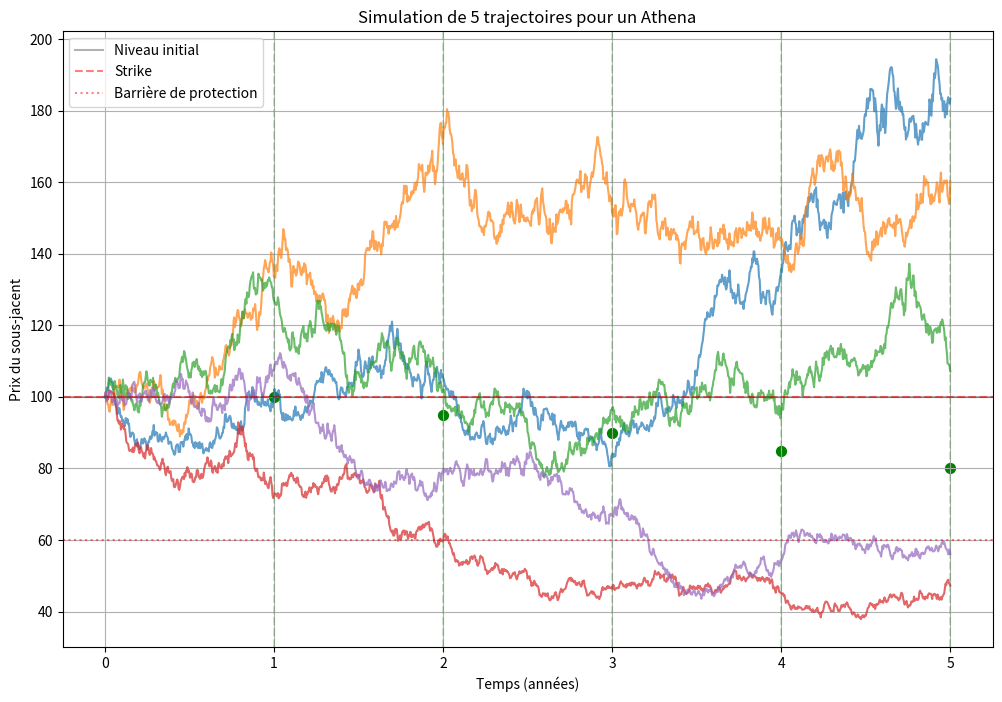
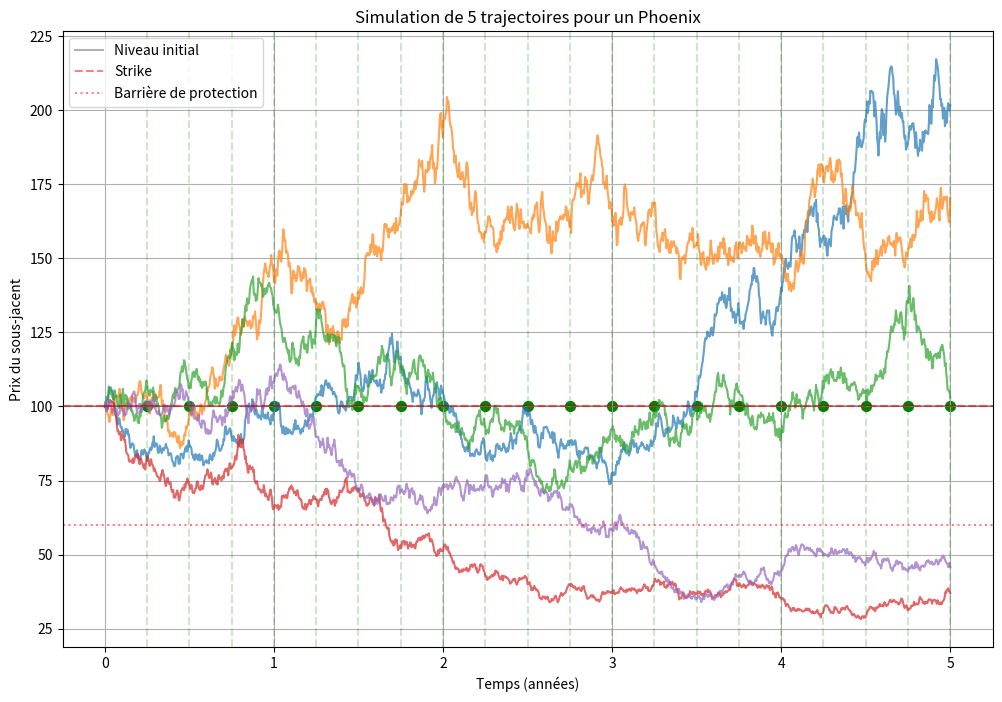

Here is the Python script that generated these plots, in order:
# Chargement des librairies utiles
import numpy as np
from scipy.stats import norm
from dataclasses import dataclass
from typing import List, Dict, Optional, Tuple
from enum import Enum
import matplotlib.pyplot as plt

class AutocallType(Enum):
    ATHENA = "Athena"
    PHOENIX = "Phoenix"

@dataclass
class AutocallParameters:
    underlying_spot: float
    strike_percentage: float  # En pourcentage du spot
    barrier_percentage: float  # En pourcentage du spot (barrière de protection)
    coupon_rate: float  # Taux annuel du coupon
    volatility: float  # Volatilité annualisée
    risk_free_rate: float  # Taux sans risque annualisé
    dividend_yield: float  # Rendement du dividende annualisé
    maturity: float  # Maturité en années
    observation_dates: List[float]  # Dates d'observation en années
    autocall_barriers: List[float]  # Liste des barrières d'autocall (en % du spot)
    coupon_barriers: Optional[List[float]] = None  # Barrières de coupon pour Phoenix (en % du spot)
    memory_effect: bool = False  # Effet mémoire pour les coupons (Phoenix uniquement)

class AutocallSimulation:
    def __init__(self, params: AutocallParameters, nb_simulations: int = 10000, seed: int = 42):
        self.params = params
        self.nb_simulations = nb_simulations
        self.seed = seed
        np.random.seed(seed)
        
        self.strike = self.params.underlying_spot * self.params.strike_percentage
        self.barrier = self.params.underlying_spot * self.params.barrier_percentage
        
        # Si les barrières de coupon ne sont pas spécifiées, utiliser les barrières d'autocall
        if self.params.coupon_barriers is None:
            self.params.coupon_barriers = self.params.autocall_barriers
    
    def simulate_paths(self) -> np.ndarray:
        """Simuler les trajectoires de prix de l'actif sous-jacent en utilisant un mouvement brownien géométrique"""
        dt = 1/252  # Pas de temps journalier
        n_steps = int(self.params.maturity * 252) + 1
        
        drift = (self.params.risk_free_rate - self.params.dividend_yield - 0.5 * self.params.volatility**2) * dt
        diffusion = self.params.volatility * np.sqrt(dt)
        
        # Générer les innovations aléatoires
        random_innovations = np.random.normal(0, 1, size=(self.nb_simulations, n_steps))
        
        # Simuler les trajectoires
        paths = np.zeros((self.nb_simulations, n_steps))
        paths[:, 0] = self.params.underlying_spot
        
        for t in range(1, n_steps):
            paths[:, t] = paths[:, t-1] * np.exp(drift + diffusion * random_innovations[:, t])
        
        return paths
    
    def get_observation_indices(self) -> List[int]:
        """Convertir les dates d'observation en indices de temps"""
        return [int(date * 252) for date in self.params.observation_dates]

class AutocallPricer:
    def __init__(self, autocall_type: AutocallType):
        self.autocall_type = autocall_type
    
    def price(self, params: AutocallParameters, nb_simulations: int = 10000) -> Dict:
        """Prix de l'autocall en fonction du type (Athéna ou Phoenix)"""
        simulator = AutocallSimulation(params, nb_simulations)
        paths = simulator.simulate_paths()
        
        if self.autocall_type == AutocallType.ATHENA:
            return self._price_athena(simulator, paths)
        else:  # Phoenix
            return self._price_phoenix(simulator, paths)
    
    def _price_athena(self, simulator: AutocallSimulation, paths: np.ndarray) -> Dict:
        """Pricing d'un Athéna"""
        params = simulator.params
        observation_indices = simulator.get_observation_indices()
        
        # Résultats
        redemption_dates = np.zeros(simulator.nb_simulations)
        redemption_values = np.zeros(simulator.nb_simulations)
        coupon_payments = np.zeros((simulator.nb_simulations, len(observation_indices)))
        
        # Pour chaque trajectoire
        for i in range(simulator.nb_simulations):
            path = paths[i]
            is_autocalled = False
            
            # Pour chaque date d'observation
            for j, obs_index in enumerate(observation_indices):
                # Vérifier si le produit s'autocall à cette date
                if path[obs_index] >= params.underlying_spot * params.autocall_barriers[j]:
                    redemption_dates[i] = params.observation_dates[j]
                    # Rembourser le nominal + coupon
                    coupon_payments[i, j] = params.coupon_rate * params.observation_dates[j]
                    redemption_values[i] = 1 + coupon_payments[i, j]
                    is_autocalled = True
                    break
            
            # Si pas d'autocall, vérifier la barrière à maturité
            if not is_autocalled:
                last_date_index = observation_indices[-1]
                redemption_dates[i] = params.maturity
                
                if path[last_date_index] >= simulator.barrier:
                    # Au-dessus de la barrière: nominal + coupon final
                    coupon_payments[i, -1] = params.coupon_rate * params.maturity
                    redemption_values[i] = 1 + coupon_payments[i, -1]
                else:
                    # En-dessous de la barrière: perte en capital proportionnelle
                    redemption_values[i] = path[last_date_index] / simulator.strike
        
        # Actualiser les flux
        discount_factors = np.exp(-params.risk_free_rate * redemption_dates)
        present_values = redemption_values * discount_factors
        
        # Résultats
        price = np.mean(present_values)
        
        # Statistiques sur les payoffs
        return {
            "price": price,
            "expected_maturity": np.mean(redemption_dates),
            "probability_of_autocall": np.mean(redemption_dates < params.maturity),
            "probability_of_capital_loss": np.mean((redemption_values < 1) & (redemption_dates == params.maturity)),
            "expected_return": np.mean((redemption_values - 1) / redemption_dates) if np.mean(redemption_dates) > 0 else 0,
            "min_return": np.min(redemption_values) - 1,
            "max_return": np.max(redemption_values) - 1,
        }
    
    def _price_phoenix(self, simulator: AutocallSimulation, paths: np.ndarray) -> Dict:
        """Pricing d'un Phoenix"""
        params = simulator.params
        observation_indices = simulator.get_observation_indices()
        
        # Résultats
        redemption_dates = np.zeros(simulator.nb_simulations)
        redemption_values = np.zeros(simulator.nb_simulations)
        coupon_payments = np.zeros((simulator.nb_simulations, len(observation_indices)))
        missed_coupons = np.zeros((simulator.nb_simulations, len(observation_indices)))
        memory_coupons = np.zeros((simulator.nb_simulations, len(observation_indices)))
        
        # Pour chaque trajectoire
        for i in range(simulator.nb_simulations):
            path = paths[i]
            is_autocalled = False
            memory_count = 0  # Compteur pour l'effet mémoire
            
            # Pour chaque date d'observation
            for j, obs_index in enumerate(observation_indices):
                # Vérifier si le coupon est payé
                if path[obs_index] >= params.underlying_spot * params.coupon_barriers[j]:
                    coupon_payment = params.coupon_rate * (params.observation_dates[j] / len(observation_indices))
                    coupon_payments[i, j] = coupon_payment
                    
                    # Effet mémoire si activé
                    if params.memory_effect and memory_count > 0:
                        memory_coupons[i, j] = memory_count * coupon_payment
                        memory_count = 0
                else:
                    missed_coupons[i, j] = 1
                    if params.memory_effect:
                        memory_count += 1
                
                # Vérifier si le produit s'autocall à cette date
                if path[obs_index] >= params.underlying_spot * params.autocall_barriers[j]:
                    redemption_dates[i] = params.observation_dates[j]
                    # Rembourser le nominal (les coupons sont déjà comptabilisés)
                    redemption_values[i] = 1
                    is_autocalled = True
                    break
            
            # Si pas d'autocall, vérifier la barrière à maturité
            if not is_autocalled:
                last_date_index = observation_indices[-1]
                redemption_dates[i] = params.maturity
                
                if path[last_date_index] >= simulator.barrier:
                    # Au-dessus de la barrière: nominal
                    redemption_values[i] = 1
                else:
                    # En-dessous de la barrière: perte en capital proportionnelle
                    redemption_values[i] = path[last_date_index] / simulator.strike
        
        # Ajouter les coupons et l'effet mémoire au remboursement
        total_coupons = np.sum(coupon_payments, axis=1) + np.sum(memory_coupons, axis=1)
        redemption_values += total_coupons
        
        # Actualiser les flux
        discount_factors = np.exp(-params.risk_free_rate * redemption_dates)
        present_values = redemption_values * discount_factors
        
        # Résultats
        price = np.mean(present_values)
        
        return {
            "price": price,
            "expected_maturity": np.mean(redemption_dates),
            "probability_of_autocall": np.mean(redemption_dates < params.maturity),
            "probability_of_capital_loss": np.mean((redemption_values < 1) & (redemption_dates == params.maturity)),
            "expected_return": np.mean((redemption_values - 1) / redemption_dates) if np.mean(redemption_dates) > 0 else 0,
            "min_return": np.min(redemption_values) - 1,
            "max_return": np.max(redemption_values) - 1,
            "probability_of_coupon": 1 - np.mean(missed_coupons),
            "average_coupon_payment": np.mean(total_coupons),
        }

def plot_autocall_simulation(pricer: AutocallPricer, params: AutocallParameters, nb_paths: int = 5):
    """Tracer quelques exemples de chemins pour visualiser le produit"""
    simulator = AutocallSimulation(params, nb_paths)
    paths = simulator.simulate_paths()
    observation_indices = simulator.get_observation_indices()
    
    plt.figure(figsize=(12, 8))
    
    # Tracer les chemins
    time_points = np.linspace(0, params.maturity, paths.shape[1])
    for i in range(nb_paths):
        plt.plot(time_points, paths[i], alpha=0.7)
    
    # Ajouter les niveaux importants
    plt.axhline(y=params.underlying_spot, color='k', linestyle='-', alpha=0.3, label="Niveau initial")
    plt.axhline(y=simulator.strike, color='r', linestyle='--', alpha=0.5, label="Strike")
    plt.axhline(y=simulator.barrier, color='r', linestyle=':', alpha=0.5, label="Barrière de protection")
    
    # Ajouter les barrières d'autocall
    for i, obs_date in enumerate(params.observation_dates):
        autocall_level = params.underlying_spot * params.autocall_barriers[i]
        plt.scatter(obs_date, autocall_level, color='g', marker='o', s=50)
        plt.axvline(x=obs_date, color='g', linestyle='--', alpha=0.2)
    
    plt.title(f"Simulation de {nb_paths} trajectoires pour un {pricer.autocall_type.value}")
    plt.xlabel("Temps (années)")
    plt.ylabel("Prix du sous-jacent")
    plt.legend()
    plt.grid(True)
    
    return plt

# Exemple d'utilisation
if __name__ == "__main__":
    # Exemple avec un produit Athéna (5 ans, observation annuelle)
    athena_params = AutocallParameters(
        underlying_spot=100.0,
        strike_percentage=1.0,
        barrier_percentage=0.6,
        coupon_rate=0.07,  # 7% par an
        volatility=0.2,
        risk_free_rate=0.03,
        dividend_yield=0.01,
        maturity=5.0,
        observation_dates=[1.0, 2.0, 3.0, 4.0, 5.0],
        autocall_barriers=[1.0, 0.95, 0.90, 0.85, 0.80],
    )
    
    # Exemple avec un produit Phoenix (5 ans, observation trimestrielle)
    phoenix_params = AutocallParameters(
        underlying_spot=100.0,
        strike_percentage=1.0,
        barrier_percentage=0.6,
        coupon_rate=0.08,  # 8% par an
        volatility=0.25,
        risk_free_rate=0.03,
        dividend_yield=0.01,
        maturity=5.0,
        observation_dates=[i/4 for i in range(1, 21)],  # Trimestriel sur 5 ans
        autocall_barriers=[1.0] * 20,  # Barrière d'autocall constante à 100%
        coupon_barriers=[0.8] * 20,  # Barrière de coupon à 80%
        memory_effect=True,  # Effet mémoire activé
    )
    
    # Créer les pricers
    athena_pricer = AutocallPricer(AutocallType.ATHENA)
    phoenix_pricer = AutocallPricer(AutocallType.PHOENIX)
    
    # Effectuer le pricing
    athena_result = athena_pricer.price(athena_params, nb_simulations=10000)
    phoenix_result = phoenix_pricer.price(phoenix_params, nb_simulations=10000)
    
    # Afficher les résultats
    print("Prix de l'Athéna:", athena_result["price"])
    print("Prix du Phoenix:", phoenix_result["price"])
    
    # Tracer des exemples de simulation
    plot_athena = plot_autocall_simulation(athena_pricer, athena_params)
    plot_phoenix = plot_autocall_simulation(phoenix_pricer, phoenix_params)
    plot_athena.show()
    plot_phoenix.show()